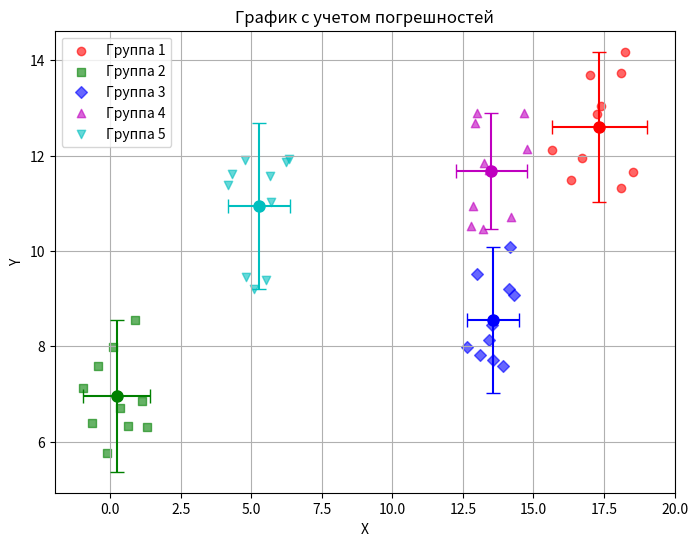

Here is the Python script that generated this plot:
import numpy as np
import matplotlib.pyplot as plt

num_groups = 5
num_points = 10
max_deviation = 1.5

central_points = np.random.uniform(0, 20, (num_groups, 2))

points = []
for cx, cy in central_points:
    x_offsets = np.random.uniform(-max_deviation, max_deviation, num_points)
    y_offsets = np.random.uniform(-max_deviation, max_deviation, num_points)
    group_points = np.column_stack((cx + x_offsets, cy + y_offsets))
    points.append(group_points)

group_means = [np.mean(group, axis=0) for group in points]
group_max_devs = [np.max(np.abs(group - mean), axis=0) for group, mean in zip(points, group_means)]

plt.figure(figsize=(8, 6))
colors = ['r', 'g', 'b', 'm', 'c']
markers = ['o', 's', 'D', '^', 'v']

for i, (group, mean, max_dev, color, marker) in enumerate(zip(points, group_means, group_max_devs, colors, markers)):
    x, y = group[:, 0], group[:, 1]
    plt.scatter(x, y, color=color, alpha=0.6, marker=marker, label=f'Группа {i+1}')
    plt.errorbar(mean[0], mean[1], xerr=max_dev[0], yerr=max_dev[1], fmt='o', color=color, capsize=5, markersize=8)

plt.xlabel('X')
plt.ylabel('Y')
plt.title('График с учетом погрешностей')
plt.legend()
plt.grid(True)
plt.show()
